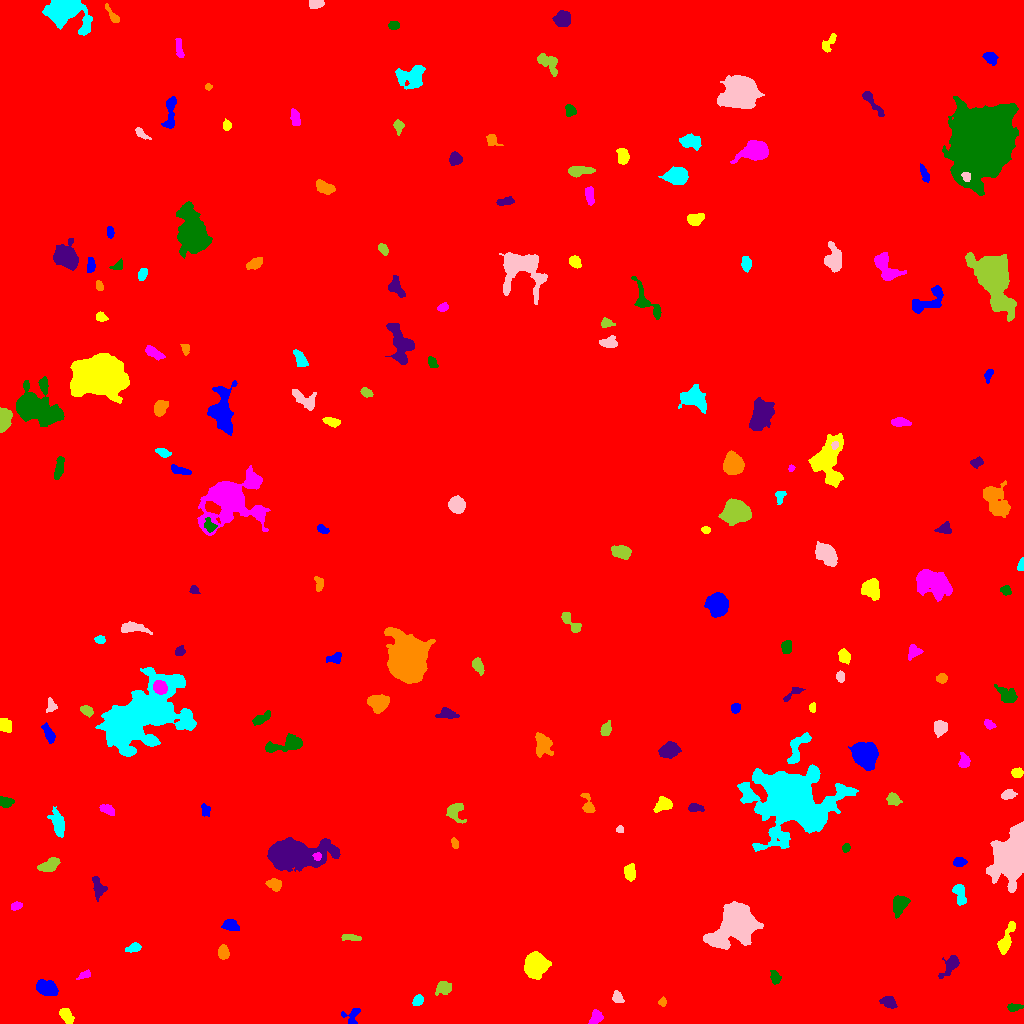

The table this chart was drawn from, first rows:
ID, X, Y, A, B, theta, total_flux, mu_max, mu_median, mu_mean, R_fwhm, R_e, R10, R90, x_start, x_end, y_start, y_end, area, greylevel
0, 511.1, 514.1, 302.9, 300.2, -1.199, 2901763, 22.0, 3.0, 3.314, 65.46, 244.1, 91.7, 401.3, 0, 1023, 0, 1023, 875516, 3.314
1, 352.4, 7.934, 4.997, 4.105, 1.011, 455.0, 7.0, 2.0, 2.774, 3.909, 3.949, 1.493, 6.283, 341, 360, 0, 15, 164, 10.77
2, 65.95, 8.094, 4.051, 2.378, -0.9519, 574.0, 8.0, 3.0, 3.299, 4.886, 3.949, 1.493, 6.18, 59, 74, 0, 15, 174, 12.3
3, 595.9, 6.005, 3.543, 2.604, 1.128, 864.0, 11.0, 6.0, 5.647, 5.015, 3.827, 1.493, 5.917, 588, 603, 0, 14, 153, 13.65
4, 1014, 16.35, 4.087, 1.671, 0.05572, 354.0, 7.0, 3.0, 3.371, 3.7, 3.141, 1.262, 5.015, 1007, 1023, 12, 20, 105, 11.37
5, 888.9, 21.18, 3.874, 2.589, -0.3459, 603.0, 8.0, 3.0, 3.699, 4.853, 3.827, 1.493, 6.206, 879, 897, 15, 27, 163, 11.7
6, 662.2, 21.88, 1.969, 1.808, 0.48, 170.0, 6.0, 2.0, 2.615, 3.141, 2.326, 0.7979, 3.613, 658, 666, 17, 27, 65, 11.62
7, 417.6, 22.62, 2.524, 2.018, 0.8833, 299.0, 7.0, 2.0, 2.769, 3.656, 2.877, 1.128, 4.549, 412, 423, 18, 29, 108, 12.77
8, 617.4, 25.86, 3.101, 2.366, -1.052, 400.0, 7.0, 3.0, 3.448, 4.222, 3.432, 1.382, 5.293, 612, 624, 21, 33, 116, 11.45
9, 443.6, 35.44, 3.69, 3.027, 0.1063, 866.0, 10.0, 4.0, 4.606, 5.262, 4.146, 1.693, 6.531, 435, 451, 28, 42, 188, 12.61
10, 705, 42.7, 2.406, 1.856, 0.7968, 208.0, 6.0, 3.0, 2.537, 3.827, 2.646, 0.9772, 4.068, 700, 709, 38, 47, 82, 11.54
11, 45.62, 35.6, 5.248, 3.173, -0.3921, 1338, 10.0, 4.0, 4.43, 6.507, 5.202, 2.034, 8.156, 36, 58, 28, 44, 302, 13.43
12, 536.1, 58.75, 4.991, 4.708, 0.3128, 8349, 48.0, 11.0, 15.55, 6.628, 5.997, 2.394, 10.11, 524, 551, 44, 72, 537, 23.55
13, 84.97, 48.78, 3.061, 1.5, 0.3507, 201.0, 7.0, 2.0, 2.233, 2.523, 2.459, 0.7979, 4.146, 76, 90, 44, 54, 90, 11.23
14, 775, 46.13, 3.254, 2.085, -1.273, 331.0, 7.0, 2.0, 2.691, 3.478, 3.241, 1.262, 5.14, 770, 781, 39, 53, 123, 11.69
15, 950.7, 58.29, 6.226, 2.789, 0.9655, 561.0, 7.0, 2.0, 2.337, 4.029, 4.442, 1.693, 7.159, 938, 959, 45, 68, 240, 11.34
16, 222.6, 71.58, 3.14, 2.388, -1.531, 612.0, 11.0, 4.0, 4.192, 3.989, 3.478, 1.262, 5.528, 218, 229, 64, 79, 146, 13.19
17, 133.8, 75.81, 3.387, 1.976, 0.2893, 334.0, 6.0, 3.0, 2.76, 4.442, 3.241, 1.262, 5.078, 125, 141, 71, 81, 121, 11.76
18, 736.3, 99.9, 9.312, 7.204, 0.7647, 31542, 95.0, 10.0, 20.6, 8.33, 8.74, 3.385, 16.51, 703, 763, 74, 122, 1531, 28.6
19, 351.2, 85.55, 5.104, 1.346, -0.07141, 256.0, 5.0, 2.0, 2.151, 3.827, 3.141, 1.262, 5.202, 341, 361, 83, 89, 119, 11.15
20, 405.2, 96.33, 2.356, 2.284, 1.437, 228.0, 6.0, 2.0, 2.505, 3.742, 2.877, 0.9772, 4.478, 400, 409, 91, 102, 91, 11.51
21, 230.2, 98.25, 3.837, 2.557, -0.2389, 957.0, 12.0, 5.0, 5.629, 5.015, 3.949, 1.493, 6.257, 221, 239, 93, 104, 170, 13.63
22, 1006, 83.29, 8.666, 2.437, 1.197, 1267, 14.0, 4.0, 4.399, 4.549, 4.754, 1.784, 7.818, 997, 1015, 69, 102, 288, 13.4
23, 16.14, 117.6, 2.652, 1.795, 0.295, 351.0, 8.0, 4.0, 3.989, 3.909, 2.821, 1.128, 4.406, 11, 22, 113, 122, 88, 15.99
24, 899.5, 119.4, 5.041, 3.239, 1.164, 681.0, 5.0, 3.0, 2.589, 6.507, 5.015, 2.034, 7.59, 893, 910, 105, 128, 263, 11.59
25, 98.45, 135.3, 5.509, 2.801, -1.322, 472.0, 5.0, 2.0, 2.314, 5.262, 4.107, 1.693, 6.58, 92, 107, 122, 147, 204, 11.31
26, 274.7, 139.3, 3.555, 2.822, -0.4021, 774.0, 10.0, 4.0, 4.93, 4.652, 3.909, 1.596, 6.308, 265, 281, 132, 145, 157, 11.93
27, 959.9, 129.3, 5.978, 2.637, -1.315, 701.0, 7.0, 3.0, 3.37, 5.232, 4.72, 1.871, 7.247, 952, 966, 118, 139, 208, 11.37
28, 1011, 170.5, 13.36, 7.632, 1.301, 15468, 29.0, 9.0, 9.865, 10.36, 11.23, 4.222, 18.39, 986, 1023, 131, 202, 1568, 17.86
29, 48.37, 157.6, 5.216, 2.548, 0.3799, 591.0, 6.0, 2.0, 2.581, 5.971, 4.478, 1.784, 7.047, 37, 60, 152, 166, 229, 11.58
30, 502.5, 152, 4.174, 1.618, -0.8023, 293.0, 7.0, 3.0, 2.57, 2.821, 3.241, 1.128, 5.015, 495, 509, 145, 159, 114, 11.57
31, 959.6, 161.9, 2.889, 2.005, -0.08389, 363.0, 7.0, 3.0, 3.157, 3.909, 3.038, 1.262, 4.886, 953, 967, 157, 166, 115, 12.16
32, 629.8, 150.4, 3.768, 2.514, -1.466, 601.0, 10.0, 3.0, 3.434, 3.989, 3.827, 1.382, 6.257, 624, 635, 142, 160, 175, 12.43
33, 317, 167.1, 1.945, 1.823, -0.8411, 277.0, 10.0, 4.0, 4.328, 2.932, 2.326, 0.7979, 3.742, 312, 321, 163, 171, 64, 26.33
34, 846.4, 175.8, 2.147, 1.78, 0.9994, 210.0, 7.0, 3.0, 3.088, 2.932, 2.459, 0.9772, 3.909, 842, 850, 171, 180, 68, 15.09
35, 291.3, 169.1, 13.57, 6.02, 0.01533, 23176, 62.0, 9.0, 14.64, 8.667, 9.288, 3.523, 17.33, 267, 340, 152, 186, 1583, 22.64
36, 454.9, 179.9, 2.635, 1.553, -1.218, 194.0, 5.0, 3.0, 2.658, 3.523, 2.585, 0.9772, 3.949, 451, 458, 175, 186, 73, 11.66
37, 58.07, 199.5, 6.76, 2.869, -1.324, 1660, 12.0, 5.0, 5.57, 6.652, 5.382, 2.111, 8.482, 47, 64, 186, 217, 298, 12.57
38, 620, 193.9, 1.856, 1.639, -0.08767, 171.0, 6.0, 3.0, 3.226, 3.192, 2.257, 0.7979, 3.478, 616, 623, 191, 198, 53, 12.23
39, 454.7, 212.7, 4.569, 4.16, 1.451, 1037, 10.0, 4.0, 4.357, 5.642, 4.549, 1.784, 7.464, 446, 466, 200, 220, 238, 12.36
40, 327.8, 202.2, 2.162, 1.707, -0.2187, 180.0, 6.0, 2.0, 2.308, 3.29, 2.394, 0.7979, 3.827, 322, 332, 198, 206, 78, 13.31
41, 205.1, 213, 3.257, 2.229, -1.398, 358.0, 6.0, 3.0, 3.545, 4.983, 3.338, 1.262, 5.015, 201, 210, 207, 220, 101, 11.54
42, 663.3, 219.4, 4.097, 2.955, 0.4388, 794.0, 9.0, 3.0, 3.817, 4.583, 4.107, 1.596, 6.817, 653, 672, 211, 227, 208, 12.82
43, 107.5, 213.8, 3.769, 2.131, -0.4993, 314.0, 5.0, 2.0, 2.343, 4.26, 3.613, 1.382, 5.557, 99, 114, 208, 219, 134, 11.34
44, 5.843, 221.4, 3.124, 2.325, -0.04986, 477.0, 9.0, 3.0, 3.533, 3.7, 3.338, 1.262, 5.382, 0, 14, 216, 227, 135, 12.53
45, 695.1, 215.7, 3.478, 1.828, -0.08531, 451.0, 9.0, 3.0, 3.822, 3.523, 3.09, 1.262, 5.078, 688, 704, 212, 220, 118, 15.82
46, 587.8, 218.2, 5.877, 2.403, -1.284, 429.0, 6.0, 2.0, 2.569, 4.983, 3.827, 1.493, 5.997, 580, 595, 211, 230, 167, 11.57
47, 790.8, 224.4, 16.73, 13.01, -0.1457, 54885, 89.0, 6.0, 12.52, 9.575, 13.29, 4.652, 28.34, 737, 858, 172, 259, 4384, 20.52
48, 1008, 229, 2.986, 1.992, 0.146, 309.0, 6.0, 2.0, 2.414, 4.37, 3.141, 1.262, 4.886, 1001, 1017, 224, 234, 128, 12.41
49, 892.8, 224.6, 3.501, 2.817, -0.6152, 436.0, 6.0, 3.0, 2.926, 5.14, 3.909, 1.493, 6.129, 886, 902, 218, 231, 149, 10.93
50, 443.3, 262.1, 4.997, 2.867, -1.51, 789.0, 7.0, 3.0, 3.476, 5.781, 4.754, 1.871, 7.378, 436, 450, 250, 271, 227, 12.48
51, 863.8, 268.2, 5.888, 4.936, -0.8395, 10110, 50.0, 13.0, 16.57, 7.024, 6.652, 2.585, 11.11, 848, 878, 253, 281, 610, 24.57
52, 1017, 250.6, 2.599, 2.371, 0.202, 421.0, 8.0, 4.0, 3.935, 4.442, 3.241, 1.262, 4.951, 1011, 1023, 246, 256, 107, 15.93
53, 963.9, 261.8, 3.296, 2.538, 1.498, 310.0, 5.0, 2.0, 2.199, 4.222, 3.523, 1.382, 5.585, 958, 970, 256, 271, 141, 11.2
54, 287, 279.6, 10.24, 3.079, 0.2479, 1693, 14.0, 4.0, 4.363, 5.015, 5.528, 2.034, 9.202, 265, 302, 271, 290, 388, 13.36
55, 669, 273.5, 4.718, 3.278, 0.3393, 2176, 18.0, 7.0, 7.744, 6.05, 5.015, 1.954, 7.919, 658, 681, 265, 282, 281, 15.74
56, 543.3, 278.6, 5.864, 4.035, -1.215, 1031, 8.0, 3.0, 3.212, 6.129, 5.557, 2.111, 8.885, 535, 553, 266, 291, 321, 14.21
57, 797.6, 275.3, 9.978, 3.544, 1.084, 1060, 7.0, 3.0, 3.242, 6.433, 5.698, 2.257, 8.885, 787, 811, 260, 291, 327, 14.24
58, 940.3, 295.8, 3.267, 3.018, 1.306, 1392, 17.0, 7.0, 7.404, 4.951, 4.029, 1.596, 6.383, 934, 947, 286, 303, 188, 15.4
59, 606, 294.1, 3.539, 2.21, 1.195, 601.0, 10.0, 4.0, 4.553, 4.222, 3.478, 1.382, 5.557, 600, 611, 288, 303, 132, 15.55
... 139 more rows
